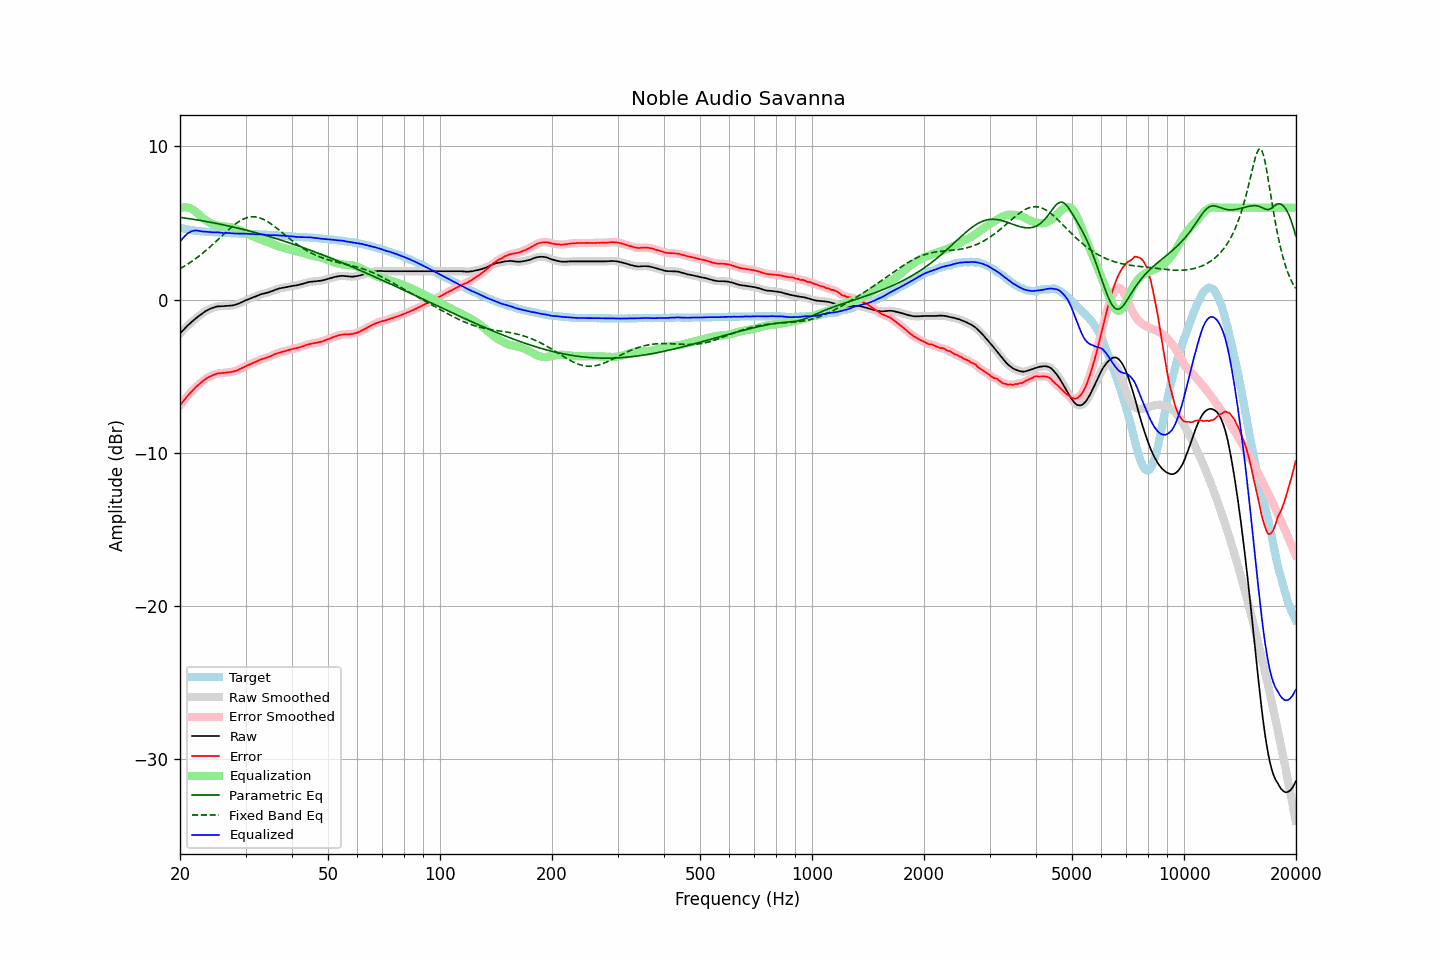

Source data for this figure (header and first rows):
frequency, raw, error, smoothed, error_smoothed, equalization, parametric_eq, fixed_band_eq, equalized_raw, equalized_smoothed, target
20.00, -2.21, -6.90, -2.21, -6.90, 5.98, 5.37, 2.02, 3.77, 3.77, 4.69
20.20, -2.10, -6.76, -2.10, -6.76, 6.00, 5.35, 2.08, 3.91, 3.91, 4.66
20.40, -1.99, -6.63, -1.99, -6.63, 6.02, 5.34, 2.14, 4.04, 4.04, 4.64
20.61, -1.88, -6.50, -1.88, -6.50, 6.03, 5.32, 2.20, 4.15, 4.15, 4.62
20.81, -1.78, -6.38, -1.77, -6.37, 6.02, 5.31, 2.27, 4.25, 4.25, 4.60
21.02, -1.67, -6.25, -1.67, -6.25, 6.00, 5.29, 2.33, 4.34, 4.33, 4.58
21.23, -1.58, -6.14, -1.57, -6.13, 5.97, 5.28, 2.40, 4.40, 4.40, 4.56
21.44, -1.48, -6.02, -1.48, -6.02, 5.93, 5.26, 2.47, 4.45, 4.45, 4.54
21.66, -1.39, -5.91, -1.39, -5.91, 5.87, 5.24, 2.54, 4.49, 4.49, 4.52
21.87, -1.30, -5.80, -1.29, -5.80, 5.80, 5.23, 2.62, 4.51, 4.51, 4.51
22.09, -1.21, -5.69, -1.21, -5.70, 5.72, 5.21, 2.70, 4.51, 4.51, 4.49
22.31, -1.13, -5.60, -1.13, -5.60, 5.63, 5.19, 2.77, 4.50, 4.50, 4.48
22.54, -1.05, -5.52, -1.04, -5.51, 5.53, 5.18, 2.85, 4.48, 4.48, 4.47
22.76, -0.97, -5.42, -0.97, -5.42, 5.43, 5.16, 2.94, 4.46, 4.46, 4.46
22.99, -0.89, -5.33, -0.89, -5.34, 5.33, 5.14, 3.02, 4.45, 4.45, 4.45
23.22, -0.82, -5.25, -0.81, -5.25, 5.25, 5.12, 3.11, 4.44, 4.44, 4.44
23.45, -0.75, -5.17, -0.75, -5.17, 5.18, 5.10, 3.20, 4.43, 4.43, 4.43
23.69, -0.69, -5.10, -0.69, -5.11, 5.11, 5.08, 3.29, 4.42, 4.42, 4.42
23.92, -0.64, -5.05, -0.63, -5.05, 5.05, 5.07, 3.38, 4.41, 4.41, 4.41
24.16, -0.59, -4.99, -0.59, -4.99, 4.99, 5.05, 3.47, 4.41, 4.40, 4.40
24.40, -0.55, -4.95, -0.55, -4.95, 4.94, 5.03, 3.57, 4.40, 4.40, 4.40
24.65, -0.52, -4.91, -0.51, -4.91, 4.90, 5.01, 3.66, 4.39, 4.39, 4.39
24.89, -0.48, -4.87, -0.48, -4.87, 4.87, 4.99, 3.76, 4.39, 4.39, 4.39
25.14, -0.45, -4.83, -0.45, -4.83, 4.84, 4.96, 3.86, 4.39, 4.39, 4.38
25.39, -0.44, -4.81, -0.44, -4.81, 4.82, 4.94, 3.96, 4.38, 4.38, 4.37
25.65, -0.44, -4.81, -0.43, -4.80, 4.80, 4.92, 4.05, 4.36, 4.37, 4.37
25.91, -0.43, -4.79, -0.43, -4.79, 4.79, 4.90, 4.15, 4.36, 4.36, 4.36
26.16, -0.43, -4.78, -0.42, -4.78, 4.78, 4.88, 4.25, 4.35, 4.35, 4.36
26.43, -0.42, -4.77, -0.42, -4.77, 4.77, 4.86, 4.35, 4.35, 4.35, 4.36
26.69, -0.41, -4.75, -0.41, -4.76, 4.76, 4.83, 4.45, 4.35, 4.35, 4.35
26.96, -0.41, -4.75, -0.40, -4.75, 4.75, 4.81, 4.54, 4.34, 4.34, 4.34
27.23, -0.40, -4.73, -0.40, -4.73, 4.73, 4.79, 4.64, 4.34, 4.34, 4.33
27.50, -0.39, -4.72, -0.39, -4.72, 4.72, 4.76, 4.73, 4.33, 4.33, 4.33
27.77, -0.37, -4.70, -0.37, -4.70, 4.69, 4.74, 4.81, 4.32, 4.32, 4.33
28.05, -0.35, -4.67, -0.35, -4.67, 4.66, 4.72, 4.90, 4.32, 4.32, 4.32
28.33, -0.32, -4.64, -0.32, -4.63, 4.63, 4.69, 4.97, 4.31, 4.31, 4.32
28.62, -0.28, -4.59, -0.28, -4.59, 4.59, 4.67, 5.05, 4.31, 4.31, 4.32
28.90, -0.24, -4.54, -0.23, -4.54, 4.54, 4.64, 5.12, 4.31, 4.31, 4.31
29.19, -0.19, -4.49, -0.19, -4.49, 4.49, 4.62, 5.18, 4.31, 4.31, 4.30
29.48, -0.14, -4.44, -0.14, -4.44, 4.44, 4.59, 5.23, 4.31, 4.31, 4.30
29.78, -0.09, -4.39, -0.09, -4.39, 4.39, 4.56, 5.28, 4.31, 4.31, 4.30
30.08, -0.04, -4.34, -0.04, -4.34, 4.34, 4.54, 5.32, 4.30, 4.30, 4.30
30.38, 0.00, -4.29, 0.00, -4.29, 4.29, 4.51, 5.36, 4.29, 4.29, 4.29
30.68, 0.04, -4.24, 0.04, -4.24, 4.24, 4.48, 5.38, 4.29, 4.29, 4.29
30.99, 0.08, -4.20, 0.09, -4.20, 4.20, 4.46, 5.40, 4.28, 4.28, 4.28
31.30, 0.13, -4.15, 0.13, -4.15, 4.15, 4.43, 5.41, 4.28, 4.28, 4.28
31.61, 0.17, -4.10, 0.17, -4.11, 4.10, 4.40, 5.41, 4.27, 4.27, 4.27
31.93, 0.20, -4.07, 0.21, -4.06, 4.06, 4.37, 5.40, 4.26, 4.27, 4.27
32.24, 0.25, -4.01, 0.25, -4.01, 4.01, 4.34, 5.38, 4.26, 4.26, 4.27
32.57, 0.29, -3.96, 0.29, -3.97, 3.97, 4.32, 5.35, 4.26, 4.26, 4.25
32.89, 0.33, -3.92, 0.33, -3.92, 3.93, 4.29, 5.32, 4.26, 4.26, 4.25
33.22, 0.37, -3.88, 0.37, -3.88, 3.89, 4.26, 5.28, 4.26, 4.26, 4.25
33.55, 0.39, -3.84, 0.40, -3.84, 3.85, 4.23, 5.23, 4.24, 4.25, 4.24
33.89, 0.42, -3.81, 0.42, -3.81, 3.81, 4.20, 5.18, 4.24, 4.23, 4.23
34.23, 0.44, -3.79, 0.44, -3.78, 3.77, 4.17, 5.12, 4.22, 4.22, 4.23
34.57, 0.47, -3.75, 0.48, -3.75, 3.74, 4.13, 5.05, 4.21, 4.21, 4.22
34.92, 0.51, -3.70, 0.51, -3.71, 3.70, 4.10, 4.99, 4.21, 4.21, 4.22
35.27, 0.55, -3.66, 0.55, -3.66, 3.65, 4.07, 4.91, 4.21, 4.21, 4.21
35.62, 0.59, -3.61, 0.59, -3.61, 3.61, 4.04, 4.84, 4.21, 4.21, 4.20
35.97, 0.63, -3.56, 0.63, -3.56, 3.57, 4.01, 4.76, 4.20, 4.20, 4.20
... 635 more rows
